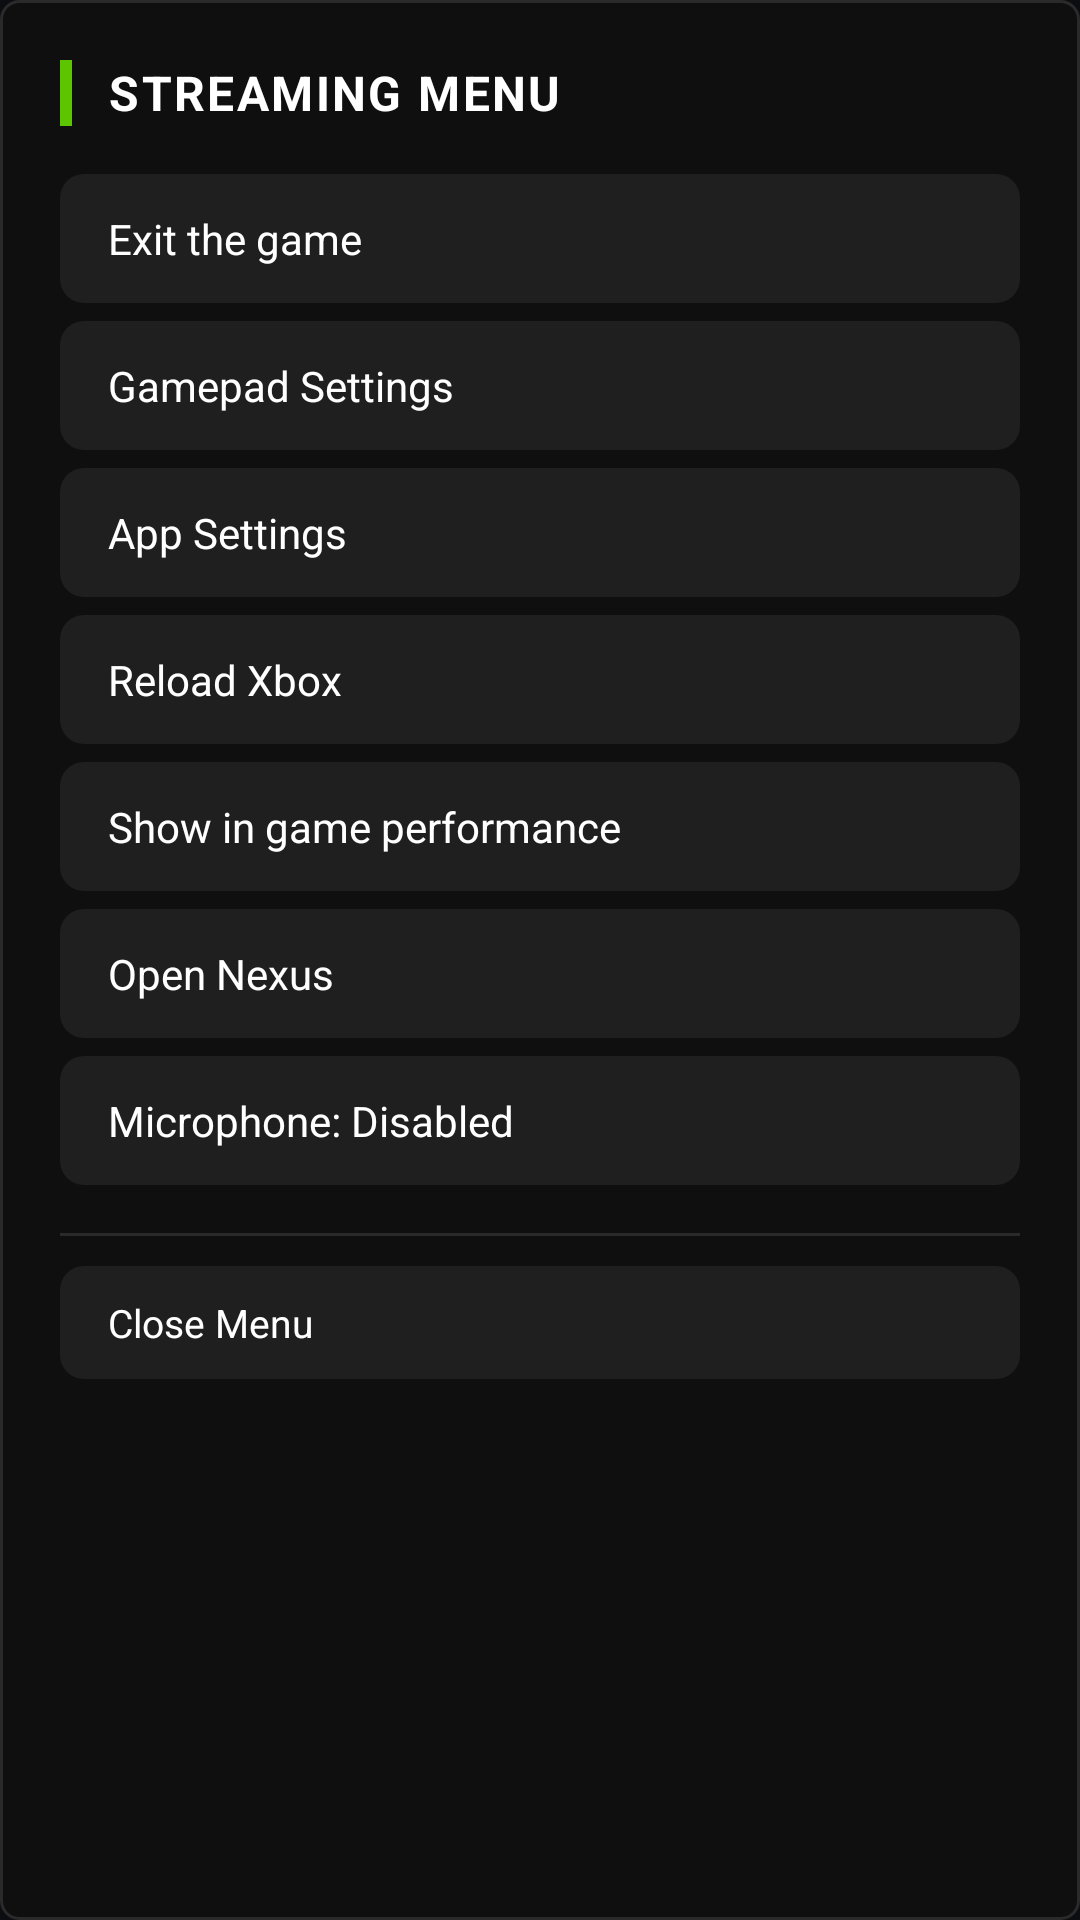

Layout XML and referenced resources for this Android screen:
<!-- AndroidManifest.xml: application theme Theme.App.Starting -->
<!-- res/layout/dialog_streaming_menu.xml -->
<?xml version="1.0" encoding="utf-8"?>
<LinearLayout xmlns:android="http://schemas.android.com/apk/res/android"
    android:layout_width="340dp"
    android:layout_height="wrap_content"
    android:orientation="vertical"
    android:background="@drawable/bg_dialog_xbox"
    android:padding="20dp">

    <LinearLayout
        android:layout_width="match_parent"
        android:layout_height="wrap_content"
        android:orientation="horizontal"
        android:layout_marginBottom="16dp">

        <View
            android:layout_width="4dp"
            android:layout_height="22dp"
            android:background="@color/xbox_green_bright"
            android:layout_marginEnd="12dp"/>

        <TextView
            android:layout_width="wrap_content"
            android:layout_height="wrap_content"
            android:text="STREAMING MENU"
            android:textColor="@color/selector_text_xbox"
            android:textSize="16sp"
            android:textStyle="bold"
            android:letterSpacing="0.05"/>
    </LinearLayout>

    <androidx.appcompat.widget.AppCompatButton
        android:id="@+id/btn_exit_game"
        android:layout_width="match_parent"
        android:layout_height="wrap_content"
        android:text="Exit the game"
        android:textColor="@color/selector_text_xbox"
        android:textAllCaps="false"
        android:textSize="14sp"
        android:gravity="start|center_vertical"
        android:paddingStart="16dp"
        android:paddingTop="12dp"
        android:paddingBottom="12dp"
        android:background="@drawable/selector_button_xbox"
        android:focusable="true"
        android:layout_marginBottom="6dp"/>

    <androidx.appcompat.widget.AppCompatButton
        android:id="@+id/btn_settings"
        android:layout_width="match_parent"
        android:layout_height="wrap_content"
        android:text="Gamepad Settings"
        android:textColor="@color/selector_text_xbox"
        android:textAllCaps="false"
        android:textSize="14sp"
        android:gravity="start|center_vertical"
        android:paddingStart="16dp"
        android:paddingTop="12dp"
        android:paddingBottom="12dp"
        android:background="@drawable/selector_button_xbox"
        android:focusable="true"
        android:layout_marginBottom="6dp"/>

    <androidx.appcompat.widget.AppCompatButton
        android:id="@+id/btn_app_settings"
        android:layout_width="match_parent"
        android:layout_height="wrap_content"
        android:text="App Settings"
        android:textColor="@color/selector_text_xbox"
        android:textAllCaps="false"
        android:textSize="14sp"
        android:gravity="start|center_vertical"
        android:paddingStart="16dp"
        android:paddingTop="12dp"
        android:paddingBottom="12dp"
        android:background="@drawable/selector_button_xbox"
        android:focusable="true"
        android:layout_marginBottom="6dp"/>

    <androidx.appcompat.widget.AppCompatButton
        android:id="@+id/btn_reload_xbox"
        android:layout_width="match_parent"
        android:layout_height="wrap_content"
        android:text="Reload Xbox"
        android:textColor="@color/selector_text_xbox"
        android:textAllCaps="false"
        android:textSize="14sp"
        android:gravity="start|center_vertical"
        android:paddingStart="16dp"
        android:paddingTop="12dp"
        android:paddingBottom="12dp"
        android:background="@drawable/selector_button_xbox"
        android:focusable="true"
        android:layout_marginBottom="6dp"/>

    <androidx.appcompat.widget.AppCompatButton
        android:id="@+id/btn_performance_toggle"
        android:layout_width="match_parent"
        android:layout_height="wrap_content"
        android:text="Show in game performance"
        android:textColor="@color/selector_text_xbox"
        android:textAllCaps="false"
        android:textSize="14sp"
        android:gravity="start|center_vertical"
        android:paddingStart="16dp"
        android:paddingTop="12dp"
        android:paddingBottom="12dp"
        android:background="@drawable/selector_button_xbox"
        android:focusable="true"
        android:layout_marginBottom="6dp"/>

    <androidx.appcompat.widget.AppCompatButton
        android:id="@+id/btn_open_nexus"
        android:layout_width="match_parent"
        android:layout_height="wrap_content"
        android:text="Open Nexus"
        android:textColor="@color/selector_text_xbox"
        android:textAllCaps="false"
        android:textSize="14sp"
        android:gravity="start|center_vertical"
        android:paddingStart="16dp"
        android:paddingTop="12dp"
        android:paddingBottom="12dp"
        android:background="@drawable/selector_button_xbox"
        android:focusable="true"
        android:layout_marginBottom="6dp"/>

    <androidx.appcompat.widget.AppCompatButton
        android:id="@+id/btn_mic_toggle"
        android:layout_width="match_parent"
        android:layout_height="wrap_content"
        android:text="Microphone: Disabled"
        android:textColor="@color/selector_text_xbox"
        android:textAllCaps="false"
        android:textSize="14sp"
        android:gravity="start|center_vertical"
        android:paddingStart="16dp"
        android:paddingTop="12dp"
        android:paddingBottom="12dp"
        android:background="@drawable/selector_button_xbox"
        android:focusable="true"
        android:layout_marginBottom="16dp"/>

    <View
        android:layout_width="match_parent"
        android:layout_height="1dp"
        android:background="@color/xbox_border"
        android:layout_marginBottom="10dp"/>

    <androidx.appcompat.widget.AppCompatButton
        android:id="@+id/btn_close_dialog"
        android:layout_width="match_parent"
        android:layout_height="wrap_content"
        android:text="Close Menu"
        android:textColor="@color/selector_text_xbox"
        android:textAllCaps="false"
        android:textSize="13sp"
        android:gravity="start|center_vertical"
        android:paddingStart="16dp"
        android:paddingTop="10dp"
        android:paddingBottom="10dp"
        android:background="@drawable/selector_button_xbox"
        android:focusable="true"/>

</LinearLayout>
<!-- resources referenced by this layout -->
<resources>
  <color name="xbox_border">#2A2A2A</color>
  <color name="xbox_green_bright">#5CC500</color>
  <!-- drawable bg_dialog_xbox (drawable) -->
  <?xml version="1.0" encoding="utf-8"?>
  <shape xmlns:android="http://schemas.android.com/apk/res/android"
      android:shape="rectangle">
      <solid android:color="@color/xbox_bg_panel" />
      <corners android:radius="6dp" />
      <stroke
          android:width="1dp"
          android:color="@color/xbox_border" />
  </shape>
  <!-- drawable selector_button_xbox (drawable) -->
  <?xml version="1.0" encoding="utf-8"?>
  <selector xmlns:android="http://schemas.android.com/apk/res/android">
      
      <item android:state_focused="true" android:drawable="@drawable/bg_button_xbox_focused" />
      
      <item android:state_pressed="true" android:drawable="@drawable/bg_button_xbox_focused" />
      
      <item android:drawable="@drawable/bg_button_xbox_normal" />
  </selector>
  <style name="Theme.App.Starting" parent="Theme.SplashScreen">
          <item name="windowSplashScreenBackground">@color/splash_background</item>
          
          <item name="windowSplashScreenAnimatedIcon">@drawable/splash_icon</item>
          <item name="windowSplashScreenAnimationDuration">450</item>
          <item name="android:windowSplashScreenBrandingImage">@drawable/splash_branding_xhdpi</item>
  
          <item name="postSplashScreenTheme">@style/Theme.CloudxSolution</item>
  
          
          <item name="android:windowAllowReturnTransitionOverlap">true</item>
          <item name="android:windowAllowEnterTransitionOverlap">true</item>
          
          <item name="android:colorPrimary">#00D26A</item>
          
          <item name="android:windowBackground">@color/splash_background</item>
      </style>
  <color name="xbox_bg_panel">#E6101010</color>
  <!-- drawable bg_button_xbox_focused (drawable) -->
  <?xml version="1.0" encoding="utf-8"?>
  <shape xmlns:android="http://schemas.android.com/apk/res/android"
      android:shape="rectangle">
      <solid android:color="@color/xbox_green" />
      <corners android:radius="8dp" />
      <stroke
          android:width="2dp"
          android:color="@color/xbox_green_bright" />
  </shape>
  <!-- drawable bg_button_xbox_normal (drawable) -->
  <?xml version="1.0" encoding="utf-8"?>
  <shape xmlns:android="http://schemas.android.com/apk/res/android"
      android:shape="rectangle">
      <solid android:color="@color/xbox_button_normal" />
      <corners android:radius="8dp" />
  </shape>
  <color name="splash_background">#0B0D10</color>
  <!-- drawable splash_icon: vector/xml drawable (drawable, 2165 chars, omitted) -->
  <!-- drawable splash_branding_xhdpi: png bitmap (drawable, 34652 bytes) -->
  <style name="Theme.CloudxSolution" parent="Theme.Material3.Dark.NoActionBar">
          
          <item name="colorPrimary">@color/purple_500</item>
          <item name="colorPrimaryVariant">@color/purple_700</item>
          <item name="colorOnPrimary">@color/white</item>
          
          <item name="colorSecondary">@color/teal_200</item>
          <item name="colorSecondaryVariant">@color/teal_700</item>
          <item name="colorOnSecondary">@color/black</item>
          
          <item name="android:statusBarColor">?attr/colorPrimaryVariant</item>
          
      </style>
  <color name="xbox_green">#107C10</color>
  <color name="xbox_button_normal">#1F1F1F</color>
  <color name="purple_500">#FF6200EE</color>
  <color name="purple_700">#FF3700B3</color>
  <color name="white">#FFFFFFFF</color>
  <color name="teal_200">#FF03DAC5</color>
  <color name="teal_700">#FF018786</color>
  <color name="black">#FF000000</color>
</resources>
